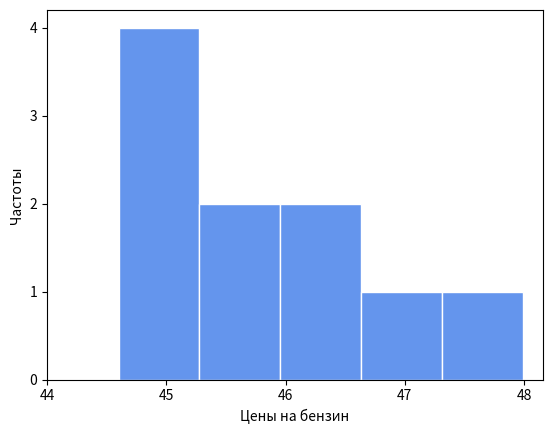
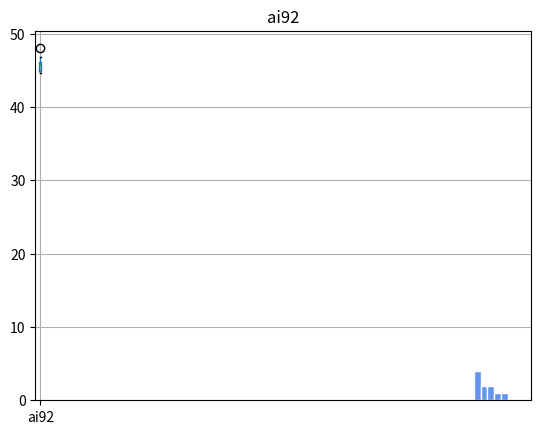

Source code (Python) for these figures, in order:
import numpy as np
from matplotlib import pyplot as plt

sample = np.array([46.76, 45.98, 45.82, 44.72, 46.13, 
                 47.99, 44.60, 45.81, 44.91, 44.95])

sample.round()

sample * 100

average = sample.mean()
std = sample.std()

(sample - average) / std

# минимум и максимум

print("Минимум:", sample.min())
print("Максимум:", sample.max())

# среднее арифметическое

print("Среднее:", sample.mean())

# выборочная дисперсия (смещенная оценка)
# выборочная дисперсия (несмещенная оценка)

print("Дисперсия (деление на n):", sample.var())
print("Дисперсия (деление на n-1):", sample.var(ddof = 1))

# выборочное стандартное отклонение

print("Стандартное отклонение:", sample.std(ddof = 1))

# выборочная медиана и выборочные квартили

print("Медиана:", np.median(sample))
print("Нижний квартиль:", np.quantile(sample, 0.25))
print("Верхний квартиль:", np.quantile(sample, 0.75))

from scipy.stats import rankdata

rankdata(sample)

plt.hist(sample, color = "cornflowerblue", edgecolor = "white");

plt.hist(sample, color = "cornflowerblue", edgecolor = "white",
        bins = 5);

plt.hist(sample, color = "cornflowerblue", edgecolor = "white", bins = 5);
plt.xlabel("Цены на бензин");
plt.ylabel("Частоты");
plt.xticks(ticks = range(44, 49));
plt.yticks(ticks = range(0, 5));

### YOUR CODE HERE ###

### YOUR CODE HERE ###

import pandas as pd

regions = np.array(["Республика Алтай", "Республика Тыва",
           "Республика Хакасия", "Алтайский край",
           "Красноярский край", "Иркутская область",
           "Кемеровская область", "Новосибирская область",
           "Омская область", "Томская область"])

sample = np.array([46.76, 45.98, 45.82, 44.72, 46.13, 
                 47.99, 44.60, 45.81, 44.91, 44.95])

df = pd.DataFrame({"ai92" : sample}, index = regions)
df

df["ai92"].describe()

print(df["ai92"].min())
print(df["ai92"].max())
print(df["ai92"].median())
print(df["ai92"].quantile(0.25))
print(df["ai92"].quantile(0.75))

df.hist("ai92", color = "cornflowerblue", edgecolor = "white", bins = 5);

df.boxplot("ai92");